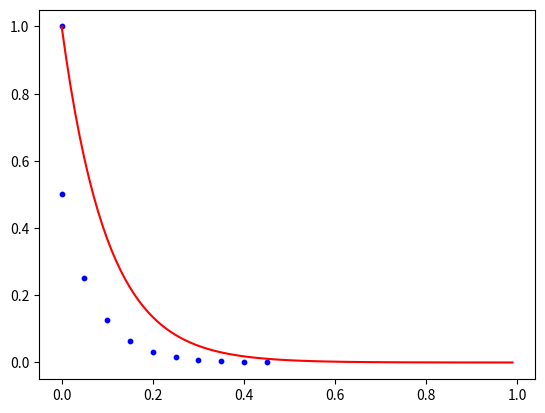

Here is the Python script that generated this plot:

import numpy as np
import matplotlib.pyplot as plt


h = 1. / 20.
lamb = -10.

t_n = 0.0
x_n = 1.0

t_euler = []
x_euler = []

t_euler.append(t_n)
x_euler.append(x_n)

for i in range(10):

  x_n_plus_1 = x_n + h * lamb * x_n
  
  t_euler.append(t_n)
  x_euler.append(x_n_plus_1)
  
  t_n += h
  x_n = x_n_plus_1

print(x_euler)

t = np.arange(0, 1.0, 0.01)

plt.plot(t, np.exp(lamb * t), color = 'red')
plt.scatter(t_euler, x_euler, s = 10, color = 'b')


plt.show()

